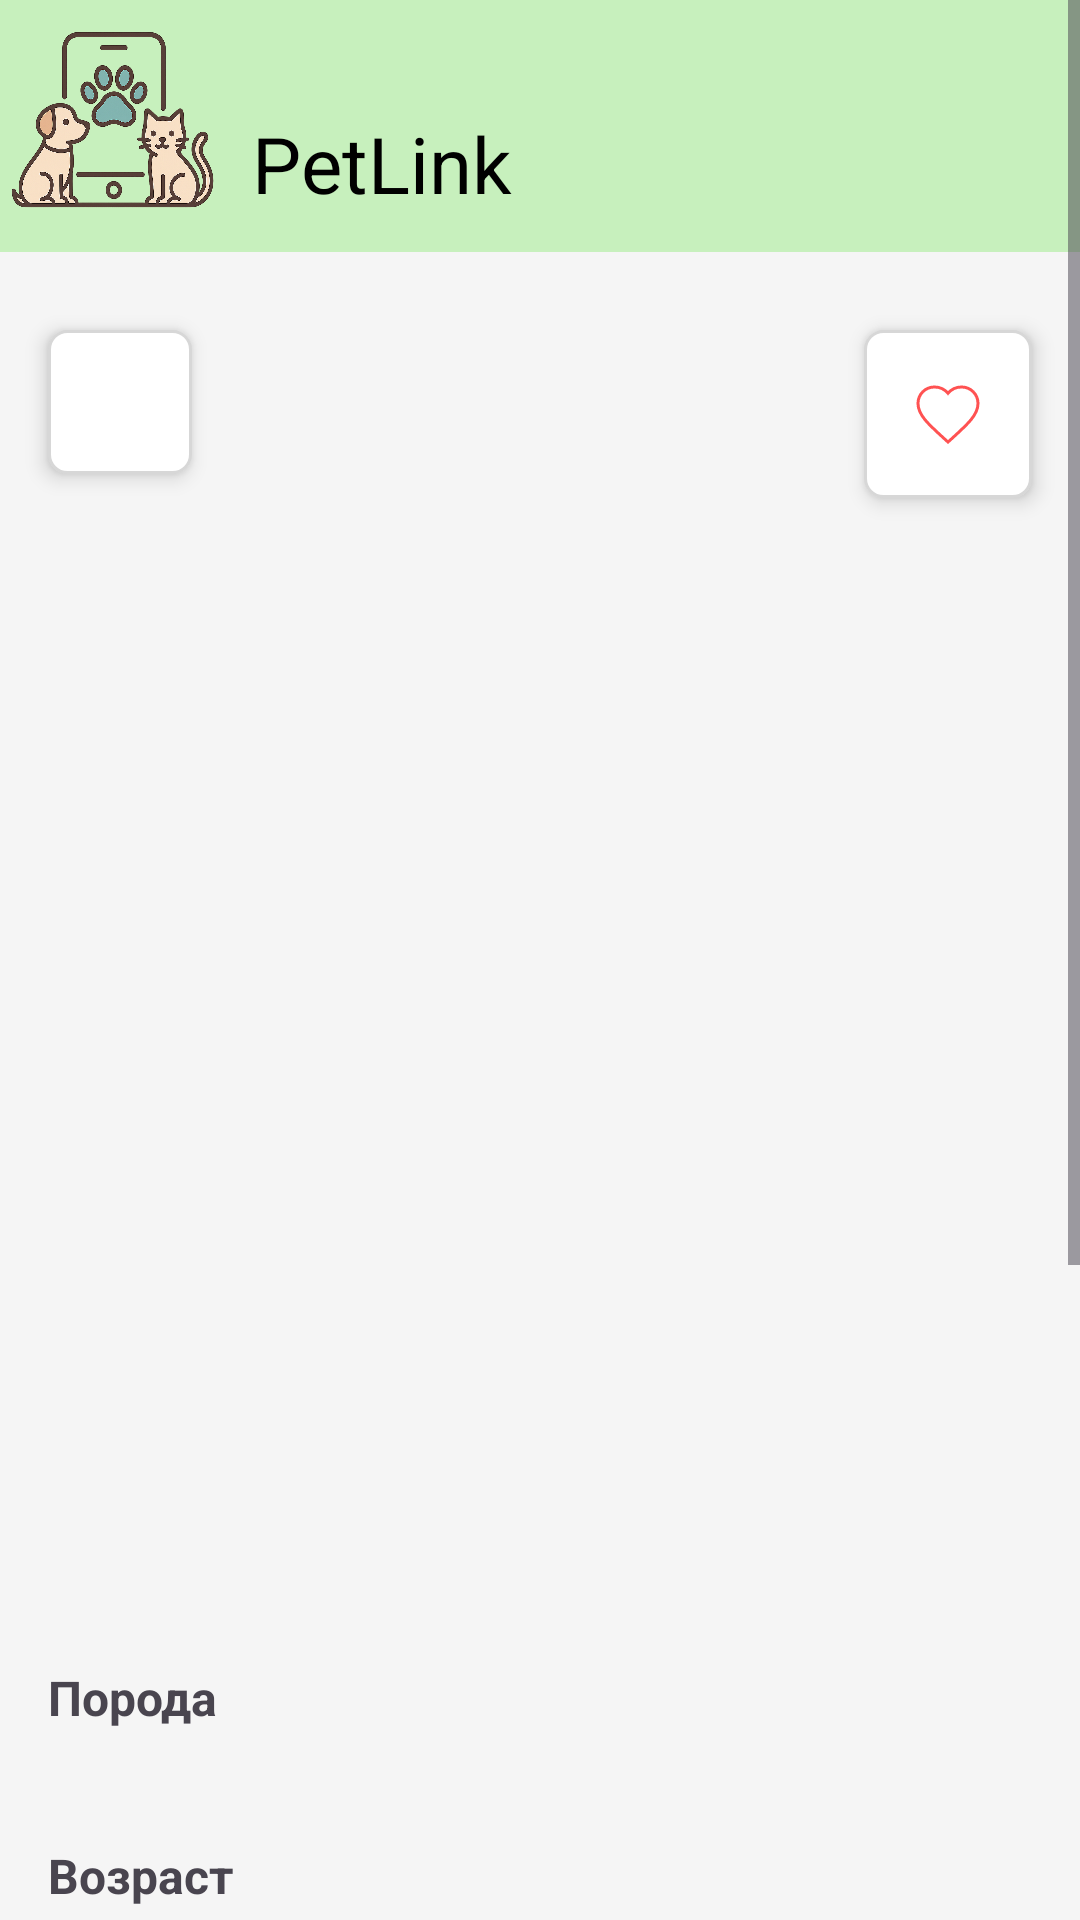

Write the Android layout XML for this screen, with the resource values it uses.
<!-- AndroidManifest.xml: application theme Theme.PetLink -->
<!-- res/layout/animal_detail_my.xml -->
<?xml version="1.0" encoding="utf-8"?>
<ScrollView xmlns:android="http://schemas.android.com/apk/res/android"
    xmlns:app="http://schemas.android.com/apk/res-auto"
    android:layout_width="match_parent"
    android:layout_height="match_parent"
    android:background="#F5F5F5">

    <LinearLayout
        android:layout_width="match_parent"
        android:layout_height="wrap_content"
        android:orientation="vertical"
        android:paddingBottom="24dp">
        <include layout="@layout/toolbar" />

        <ProgressBar
            android:id="@+id/progressBar"
            android:layout_width="wrap_content"
            android:layout_height="wrap_content"
            android:layout_gravity="center"
            android:visibility="gone" />

        <FrameLayout
            android:layout_width="match_parent"
            android:layout_height="300dp">

            <androidx.viewpager.widget.ViewPager
                android:id="@+id/viewPager"
                android:layout_width="match_parent"
                android:layout_height="match_parent" />

            <ImageButton
                android:id="@+id/btnBack"
                android:layout_width="48dp"
                android:layout_height="48dp"
                android:layout_marginStart="16dp"
                android:layout_marginTop="16dp"
                android:background="@drawable/edittext_rounded_border"
                android:elevation="4dp"
                android:src="@drawable/ic_arrow_back"
                app:tint="#000000" />

            <ImageButton
                android:id="@+id/btnFavorite"
                android:layout_width="56dp"
                android:layout_height="56dp"
                android:layout_gravity="end"
                android:layout_marginTop="16dp"
                android:layout_marginEnd="16dp"
                android:background="@drawable/edittext_rounded_border"
                android:elevation="4dp"
                android:src="@drawable/ic_heart_outline"
                app:tint="#FF5252" />

            <LinearLayout
                android:id="@+id/indicatorLayout"
                android:layout_width="match_parent"
                android:layout_height="wrap_content"
                android:layout_gravity="bottom"
                android:gravity="center"
                android:orientation="horizontal"
                android:padding="8dp" />
        </FrameLayout>

        <LinearLayout
            android:layout_width="match_parent"
            android:layout_height="wrap_content"
            android:orientation="vertical"
            android:padding="16dp">

            <TextView
                android:id="@+id/tvAnimalName"
                android:layout_width="wrap_content"
                android:layout_height="wrap_content"
                android:textSize="24sp"
                android:textStyle="bold" />

            <LinearLayout
                android:id="@+id/tagsContainer"
                android:layout_width="match_parent"
                android:layout_height="wrap_content"
                android:layout_marginTop="8dp"
                android:orientation="vertical" />

            <TextView
                android:id="@+id/tvPrice"
                android:layout_width="wrap_content"
                android:layout_height="wrap_content"
                android:layout_marginTop="16dp"
                android:textSize="20sp"
                android:textStyle="bold" />

            <TextView
                android:id="@+id/tvDescription"
                android:layout_width="match_parent"
                android:layout_height="wrap_content"
                android:layout_marginTop="16dp"
                android:textColor="#666666"
                android:textSize="16sp" />

            <LinearLayout
                android:layout_width="match_parent"
                android:layout_height="wrap_content"
                android:layout_marginTop="24dp"
                android:orientation="vertical">

                <TextView
                    android:id="@+id/tvBreedLabel"
                    android:layout_width="wrap_content"
                    android:layout_height="wrap_content"
                    android:text="Порода"
                    android:textSize="16sp"
                    android:textStyle="bold" />

                <TextView
                    android:id="@+id/tvBreed"
                    android:layout_width="wrap_content"
                    android:layout_height="wrap_content"
                    android:layout_marginBottom="16dp"
                    android:textSize="16sp" />

                <TextView
                    android:id="@+id/tvAgeLabel"
                    android:layout_width="wrap_content"
                    android:layout_height="wrap_content"
                    android:text="Возраст"
                    android:textSize="16sp"
                    android:textStyle="bold" />

                <TextView
                    android:id="@+id/tvAge"
                    android:layout_width="wrap_content"
                    android:layout_height="wrap_content"
                    android:layout_marginBottom="16dp"
                    android:textSize="16sp" />

                <TextView
                    android:id="@+id/tvGenderLabel"
                    android:layout_width="wrap_content"
                    android:layout_height="wrap_content"
                    android:text="Пол"
                    android:textSize="16sp"
                    android:textStyle="bold" />

                <TextView
                    android:id="@+id/tvGender"
                    android:layout_width="wrap_content"
                    android:layout_height="wrap_content"
                    android:layout_marginBottom="16dp"
                    android:textSize="16sp" />

                <TextView
                    android:id="@+id/tvColorLabel"
                    android:layout_width="wrap_content"
                    android:layout_height="wrap_content"
                    android:text="Цвет"
                    android:textSize="16sp"
                    android:textStyle="bold" />

                <TextView
                    android:id="@+id/tvColor"
                    android:layout_width="wrap_content"
                    android:layout_height="wrap_content"
                    android:layout_marginBottom="16dp"
                    android:textSize="16sp" />

                <TextView
                    android:id="@+id/tvHabitsLabel"
                    android:layout_width="wrap_content"
                    android:layout_height="wrap_content"
                    android:text="Привычки"
                    android:textSize="16sp"
                    android:textStyle="bold" />

                <TextView
                    android:id="@+id/tvHabits"
                    android:layout_width="match_parent"
                    android:layout_height="wrap_content"
                    android:layout_marginBottom="16dp"
                    android:textSize="16sp" />
            </LinearLayout>

            <TextView
                android:id="@+id/tvArchivedInfo"
                android:layout_width="match_parent"
                android:layout_height="wrap_content"
                android:layout_marginTop="8dp"
                android:text="Объявление в архиве"
                android:textColor="#CC0000"
                android:visibility="gone"/>

            <LinearLayout
                android:id="@+id/actionsRow"
                android:layout_width="match_parent"
                android:layout_height="wrap_content"
                android:layout_marginTop="24dp"
                android:orientation="horizontal">

                <Button
                    android:id="@+id/btnEdit"
                    android:layout_width="0dp"
                    android:layout_height="56dp"
                    android:layout_weight="1"
                    android:background="@drawable/btn_stroke_black"
                    android:backgroundTint="@null"
                    android:text="Изменить"
                    android:textColor="#FFFFFF"
                    android:textSize="18sp"
                    app:backgroundTint="@null" />

                <Space
                    android:layout_width="16dp"
                    android:layout_height="56dp"/>

                <Button
                    android:id="@+id/btnDelete"
                    android:layout_width="0dp"
                    android:layout_height="56dp"
                    android:layout_weight="1"
                    android:background="@drawable/btn_stroke_black"
                    android:backgroundTint="@android:color/holo_red_dark"
                    android:text="Удалить"
                    android:textColor="#FFFFFF"
                    android:textSize="18sp"
                    app:backgroundTint="@android:color/holo_red_dark" />
            </LinearLayout>
        </LinearLayout>
    </LinearLayout>
</ScrollView>
<!-- res/layout/toolbar.xml (included above) -->
<LinearLayout android:id="@+id/rvaggk3a39gd"
    android:layout_width="match_parent"
    android:layout_height="wrap_content"
    android:background="#C7F0BD"
    android:paddingTop="10dp"
    android:paddingBottom="0dp"
    android:paddingHorizontal="4dp"
    android:layout_marginBottom="10dp"
    android:orientation="horizontal"
    xmlns:android="http://schemas.android.com/apk/res/android">

    <ImageView
        android:id="@+id/rbg3hto0e0f"
        android:layout_width="68dp"
        android:layout_height="60dp"
        android:layout_marginEnd="12dp"
        android:scaleType="fitXY"
        android:src="@drawable/logo" />

    <TextView
        android:id="@+id/rt8qjc2wc9s"
        android:layout_width="0dp"
        android:layout_height="wrap_content"
        android:layout_marginTop="27dp"
        android:layout_marginBottom="12dp"
        android:layout_weight="1"
        android:fontFamily="sans-serif"
        android:text="PetLink"
        android:textColor="#000000"
        android:textSize="26sp" />

    <ImageView
        android:id="@+id/ivSettings"
        android:layout_width="24dp"
        android:layout_height="24dp"
        android:layout_marginEnd="8dp"
        android:layout_marginTop="24dp"
        android:visibility="gone"
        android:src="@drawable/ic_settings" />
</LinearLayout>
<!-- resources referenced by this layout -->
<resources>
  <!-- drawable btn_stroke_black (drawable) -->
  <shape xmlns:android="http://schemas.android.com/apk/res/android"
      android:shape="rectangle">
      <solid android:color="#1D1D1D" />
      <stroke
          android:width="1dp"
          android:color="#000000" />
      <corners android:radius="20dp" />
      <padding
          android:left="8dp"
          android:top="8dp"
          android:right="8dp"
          android:bottom="8dp" />
  </shape>
  <!-- drawable edittext_rounded_border (drawable) -->
  <?xml version="1.0" encoding="utf-8"?>
  <shape xmlns:android="http://schemas.android.com/apk/res/android"
      android:shape="rectangle">
      <solid android:color="#FFFFFF" />
      <corners android:radius="6dp" />
      <stroke android:width="1dp" android:color="#D7D7D7" />
  </shape>
  <!-- drawable ic_heart_outline (drawable) -->
  <vector xmlns:android="http://schemas.android.com/apk/res/android"
      android:width="24dp"
      android:height="24dp"
      android:viewportWidth="24"
      android:viewportHeight="24">
      <path
          android:fillColor="#00000000"
          android:pathData="M12,21.35l-1.45,-1.32C5.4,15.36 2,12.28 2,8.5C2,5.42 4.42,3 7.5,3c1.74,0 3.41,0.81 4.5,2.09C13.09,3.81 14.76,3 16.5,3 C19.58,3 22,5.42 22,8.5c0,3.78 -3.4,6.86 -8.55,11.54L12,21.35z"
          android:strokeColor="#000000"
          android:strokeWidth="1"/>
  </vector>
  <!-- drawable ic_settings (drawable) -->
  <?xml version="1.0" encoding="utf-8"?>
  <vector xmlns:android="http://schemas.android.com/apk/res/android"
      android:width="24dp"
      android:height="24dp"
      android:viewportWidth="24"
      android:viewportHeight="24">
      <path
          android:fillColor="#000000"
          android:pathData="M19.14,12.94c0.04,-0.3 0.06,-0.61 0.06,-0.94 0,-0.32 -0.02,-0.64 -0.07,-0.94l2.03,-1.58c0.18,-0.14 0.23,-0.41 0.12,-0.61l-1.92,-3.32c-0.11,-0.2 -0.36,-0.28 -0.57,-0.22l-2.39,0.96c-0.5,-0.38 -1.03,-0.7 -1.62,-0.94L14.5,2.5c-0.04,-0.22 -0.23,-0.38 -0.46,-0.38h-3.08c-0.23,0 -0.42,0.16 -0.46,0.38L10.1,5.35C9.51,5.59 8.97,5.92 8.47,6.29L6.08,5.33c-0.21,-0.08 -0.46,0.02 -0.57,0.22L3.59,8.87C3.48,9.07 3.53,9.34 3.71,9.48l2.03,1.58C5.69,11.36 5.67,11.68 5.67,12c0,0.32 0.02,0.64 0.07,0.94l-2.03,1.58c-0.18,0.14 -0.23,0.41 -0.12,0.61l1.92,3.32c0.11,0.2 0.36,0.28 0.57,0.22l2.39,-0.96c0.5,0.38 1.03,0.7 1.62,0.94l0.36,2.85c0.04,0.22 0.23,0.38 0.46,0.38h3.08c0.23,0 0.42,-0.16 0.46,-0.38l0.36,-2.85c0.59,-0.24 1.13,-0.56 1.62,-0.94l2.39,0.96c0.21,0.08 0.46,-0.02 0.57,-0.22l1.92,-3.32c0.11,-0.2 0.06,-0.46 -0.12,-0.61l-2.03,-1.58zM12,15.5c-1.93,0 -3.5,-1.57 -3.5,-3.5s1.57,-3.5 3.5,-3.5 3.5,1.57 3.5,3.5 -1.57,3.5 -3.5,3.5z" />
  </vector>
  <!-- drawable logo: png bitmap (drawable, 474162 bytes) -->
  <style name="Theme.PetLink" parent="Base.Theme.PetLink" />
  <style name="Base.Theme.PetLink" parent="Theme.Material3.DayNight.NoActionBar">
          
          
      </style>
</resources>
